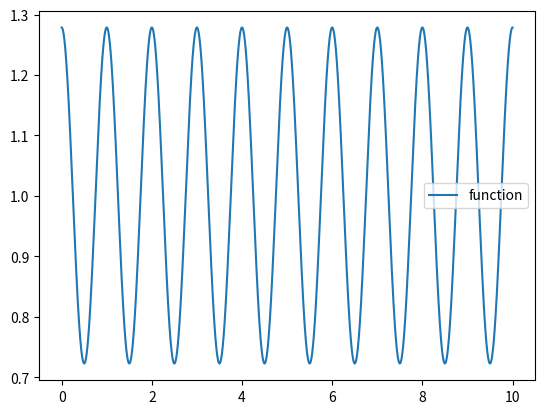

This figure's Python source:
import numpy as np

from scipy.special import erf

class kind3():

    # ------------------------------------------------------------------------ #
    # 
    # [redacted]
    #   Elliptic theta function of the third kind, page 6 and 7
    # 
    #   Two forms of the theta function and their integrals are given. Both
    #   forms are valid over the whole range of time, but convergence is more
    #   rapid in the specified regions of the argument exp(-pi^2*t).
    # 
    # ------------------------------------------------------------------------ #

    def __init__(self,distance,time_steps,tol=1e-4,Nmax=100):

        #   tol:	tolerance criteria to follow in convergnece condition
        #   Nmax:	truncation of summation if convergence is not achieved

        self.distance	= distance
        self.steps		= time_steps
        self.tol		= tol
        self.nmax		= Nmax

    def function(self):

        for step in self.steps:

            argument = np.exp(-2*np.pi**2*step)

            if argument<1/np.pi:

                n1 = 0
                s1 = 0

                while True:

                    n1 += 1

                    newterm = np.exp(-n1**2*np.pi**2*step)*np.cos(2*n1*np.pi*self.distance)

                    s1 += newterm

                    if not np.any(np.abs(newterm)>self.tol*np.abs(s1)):
                            print("Convergence of elliptic theta function is obtained after {} iterations".format(n1))
                            break

                    if n1>self.nmax:
                            print("Elliptic theta function could not converge ...")
                            break

                yield 1+2*s1

            else:

                n1 = 0
                n2 = 0

                s2 = np.exp(-(self.distance)**2/step)

                while True:

                    n1 += 1
                    n2 -= 1

                    newterm1 = np.exp(-(self.distance+n1)**2/step)
                    newterm2 = np.exp(-(self.distance+n2)**2/step)

                    newterm = newterm1+newterm2

                    s2 += newterm

                    if not np.any(np.abs(newterm)>self.tol*np.abs(s2)):
                            print("Convergence of elliptic theta function is obtained after {} iterations".format(n1))
                            break

                    if n1>self.nmax:
                            print("Elliptic theta function could not converge ...")
                            break

                yield 1./np.sqrt(np.pi*step)*s2

    def integral(self):

        for step in self.steps:

            argument = np.exp(-np.pi**2*step)

            if argument<1/np.pi:

                n1 = 0
                s1 = 0

                while True:

                    n1 += 1

                    newterm = 1/n1*np.exp(-n1**2*np.pi**2*step)*np.sin(2*n1*np.pi*self.distance)

                    s1 += newterm

                    if not np.any(np.abs(newterm)>self.tol*np.abs(s1)):
                            print("Convergence of elliptic theta function integral is obtained after {} iterations".format(n1))
                            break

                    if n1>self.nmax:
                            print("Elliptic theta function integral could not converge ...")
                            break

                yield self.distance+1/np.pi*s1

            else:

                n1 = 0
                n2 = 0

                s2 = erf(self.distance/np.sqrt(step))

                while True:

                    n1 += 1
                    n2 -= 1

                    newterm1 = erf((self.distance+n1)/(np.sqrt(step)))-erf(n1/np.sqrt(step))
                    newterm2 = erf((self.distance+n2)/(np.sqrt(step)))-erf(n2/np.sqrt(step))

                    newterm = newterm1+newterm2

                    s2 += newterm

                    if not np.any(np.abs(newterm)>self.tol*np.abs(s2)):
                            print("Convergence of elliptic theta function integral is obtained after {} iterations".format(n1))
                            break

                    if n1>self.nmax:
                            print("Elliptic theta function integral could not converge ...")
                            break

                yield 1/2*s2

if __name__ == "__main__":

    import matplotlib.pyplot as plt

    X = np.linspace(0,10,10000,dtype=np.float64)
    T = np.linspace(0,0.2,20,dtype=np.float64)[1:]

    theta = kind3(X,T,Nmax=1000)

    iterator1 = theta.function()
    iterator2 = theta.integral()

    for t in T:

            print("Current time step is {}".format(t))

            func = next(iterator1)
            # intg = next(iterator2)

    plt.plot(X,func,label="function")
    # plt.plot(X,intg,label="integral")

    plt.legend()

    plt.show()
